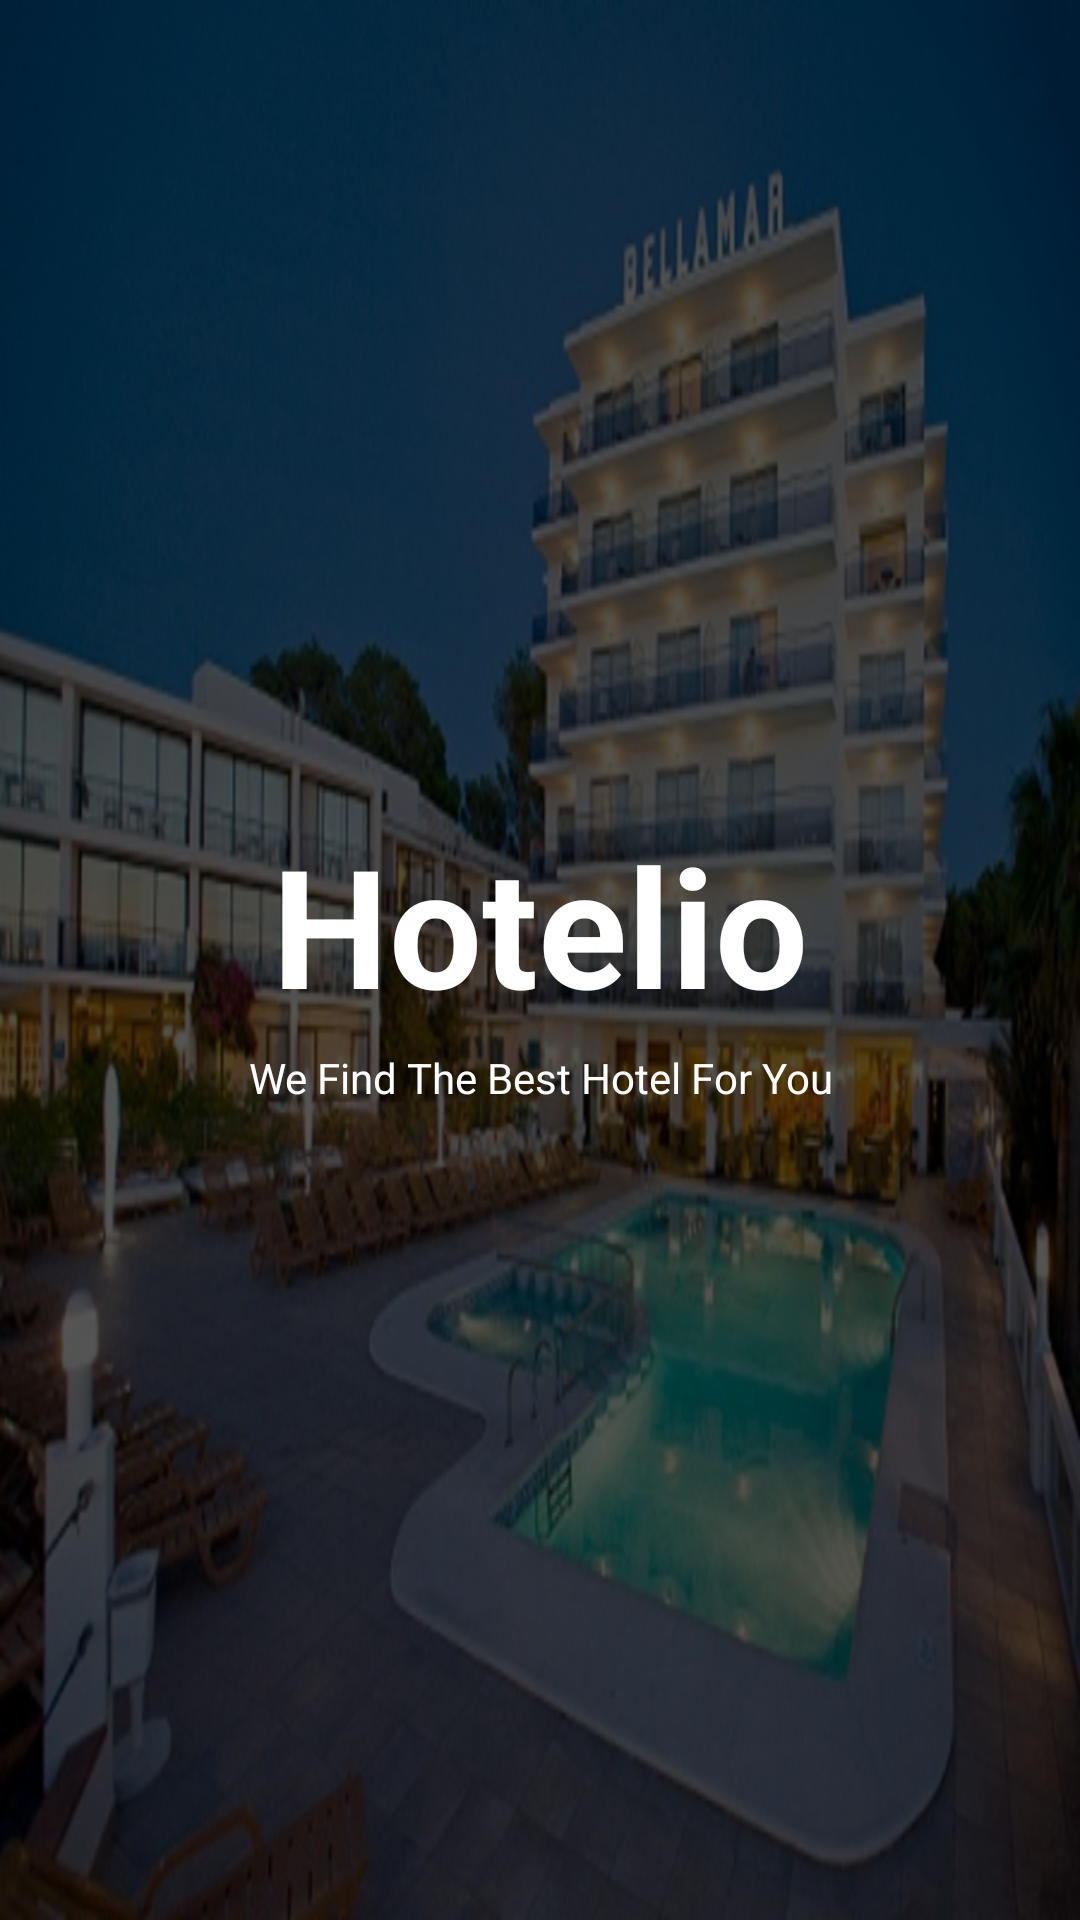

Here is an Android app screen rendered from its layout file. Give the layout XML and the strings, colors and styles it references.
<!-- AndroidManifest.xml: application theme AppTheme -->
<!-- res/layout/activity_splashscreen.xml -->
<?xml version="1.0" encoding="utf-8"?>
<RelativeLayout xmlns:android="http://schemas.android.com/apk/res/android"
    xmlns:tools="http://schemas.android.com/tools"
    android:layout_width="match_parent"
    android:layout_height="match_parent"
    android:background="@drawable/hotel_bellamar"
    tools:context="com.sidiq.myhotelapp.SplashscreenActivity">
    <LinearLayout
        android:layout_width="match_parent"
        android:layout_height="match_parent"
        android:background="#AA000000"
        android:gravity="center"
        android:orientation="vertical">
        <TextView
            android:layout_width="match_parent"
            android:layout_height="wrap_content"
            android:textSize="55sp"
            android:text="Hotelio"
            android:gravity="center"
            android:textStyle="bold"
            android:layout_gravity="center"
            android:textColor="@android:color/white"
            android:layout_marginBottom="5dp"/>
        <TextView
            android:layout_width="match_parent"
            android:layout_height="wrap_content"
            android:gravity="center"
            android:layout_gravity="center"
            android:textColor="@android:color/white"
            android:text="We Find The Best Hotel For You"/>
    </LinearLayout>
</RelativeLayout>
<!-- resources referenced by this layout -->
<resources>
  <!-- drawable hotel_bellamar: png bitmap (drawable-hdpi, 223676 bytes) -->
  <style name="AppTheme" parent="Theme.AppCompat.Light.DarkActionBar">
          
          <item name="colorPrimary">@color/colorPrimary</item>
          <item name="colorPrimaryDark">@color/colorPrimaryDark</item>
          <item name="colorAccent">@color/colorAccent</item>
          <item name="colorControlNormal">@android:color/white</item>
          <item name="colorControlHighlight">@color/colorAccent</item>
          <item name="colorControlActivated">@color/colorAccent</item>
          <item name="android:textColorHint">@android:color/white</item>
      </style>
  <!-- not gathered from this repository: default colours our renderer supplied (Android Studio template values) -->
  <color name="colorPrimary">#FF6200EE</color>
  <color name="colorPrimaryDark">#FF3700B3</color>
  <color name="colorAccent">#FF03DAC5</color>
</resources>
